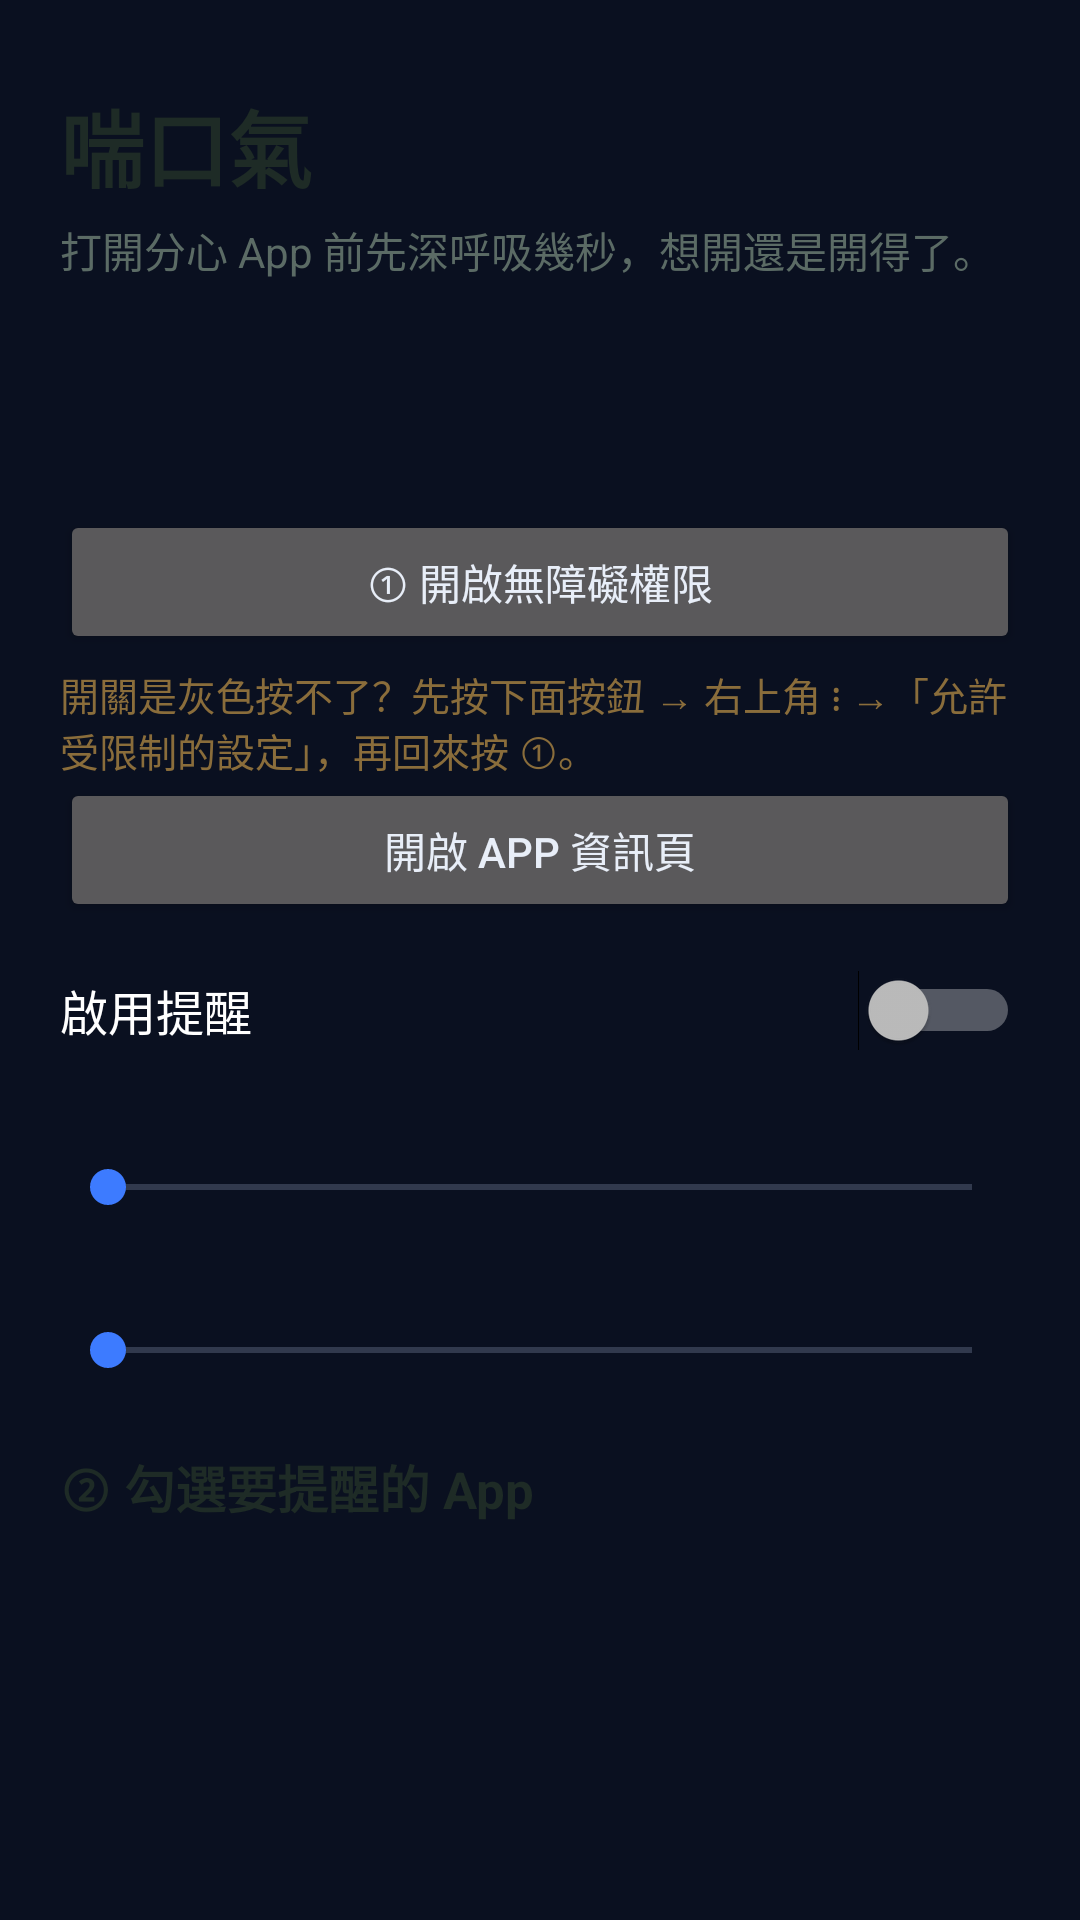

Here is an Android app screen rendered from its layout file. Give the layout XML and the strings, colors and styles it references.
<!-- AndroidManifest.xml: application theme AppTheme -->
<!-- res/layout/header_main.xml -->
<?xml version="1.0" encoding="utf-8"?>
<LinearLayout xmlns:android="http://schemas.android.com/apk/res/android"
    android:layout_width="match_parent"
    android:layout_height="wrap_content"
    android:orientation="vertical"
    android:paddingLeft="20dp"
    android:paddingTop="28dp"
    android:paddingRight="20dp"
    android:paddingBottom="8dp">

    <TextView
        android:layout_width="wrap_content"
        android:layout_height="wrap_content"
        android:text="喘口氣"
        android:textColor="#1E2B26"
        android:textSize="28sp"
        android:textStyle="bold" />

    <TextView
        android:layout_width="wrap_content"
        android:layout_height="wrap_content"
        android:layout_marginTop="4dp"
        android:text="打開分心 App 前先深呼吸幾秒，想開還是開得了。"
        android:textColor="#5B6B65"
        android:textSize="14sp" />

    
    <TextView
        android:id="@+id/statusText"
        android:layout_width="match_parent"
        android:layout_height="wrap_content"
        android:layout_marginTop="20dp"
        android:padding="14dp"
        android:textSize="15sp" />

    <Button
        android:id="@+id/accessBtn"
        android:layout_width="match_parent"
        android:layout_height="wrap_content"
        android:layout_marginTop="8dp"
        android:text="① 開啟無障礙權限" />

    <TextView
        android:id="@+id/samsungHint"
        android:layout_width="match_parent"
        android:layout_height="wrap_content"
        android:layout_marginTop="4dp"
        android:text="開關是灰色按不了？先按下面按鈕 → 右上角 ⋮ →「允許受限制的設定」，再回來按 ①。"
        android:textColor="#8A6D3B"
        android:textSize="13sp" />

    <Button
        android:id="@+id/appInfoBtn"
        android:layout_width="match_parent"
        android:layout_height="wrap_content"
        android:text="開啟 App 資訊頁" />

    <Switch
        android:id="@+id/enableSwitch"
        android:layout_width="match_parent"
        android:layout_height="wrap_content"
        android:layout_marginTop="16dp"
        android:text="啟用提醒"
        android:textSize="16sp" />

    <TextView
        android:id="@+id/delayLabel"
        android:layout_width="wrap_content"
        android:layout_height="wrap_content"
        android:layout_marginTop="16dp"
        android:textSize="15sp" />

    <SeekBar
        android:id="@+id/delaySeek"
        android:layout_width="match_parent"
        android:layout_height="wrap_content"
        android:max="30" />

    <TextView
        android:id="@+id/graceLabel"
        android:layout_width="wrap_content"
        android:layout_height="wrap_content"
        android:layout_marginTop="16dp"
        android:textSize="15sp" />

    <SeekBar
        android:id="@+id/graceSeek"
        android:layout_width="match_parent"
        android:layout_height="wrap_content"
        android:max="29" />

    <TextView
        android:layout_width="wrap_content"
        android:layout_height="wrap_content"
        android:layout_marginTop="24dp"
        android:text="② 勾選要提醒的 App"
        android:textColor="#1E2B26"
        android:textSize="17sp"
        android:textStyle="bold" />
</LinearLayout>
<!-- resources referenced by this layout -->
<resources>
  <style name="AppTheme" parent="@android:style/Theme.Material.NoActionBar">
          <item name="android:windowBackground">@color/bg_main</item>
          <item name="android:statusBarColor">@color/bg_main</item>
          <item name="android:navigationBarColor">@color/nav_bg</item>
          <item name="android:colorAccent">@color/accent</item>
          <item name="android:colorPrimary">@color/accent</item>
          <item name="android:colorPrimaryDark">@color/bg_main</item>
          <item name="android:textColorPrimary">@color/text_primary</item>
          <item name="android:textColorSecondary">@color/text_secondary</item>
          <item name="android:textColorHint">@color/text_muted</item>
      </style>
  <color name="bg_main">#0A1020</color>
  <color name="nav_bg">#0E1628</color>
  <color name="accent">#3D7BFF</color>
  <color name="text_primary">#E8EEF8</color>
  <color name="text_secondary">#8C9AB5</color>
  <color name="text_muted">#5D6B88</color>
</resources>
